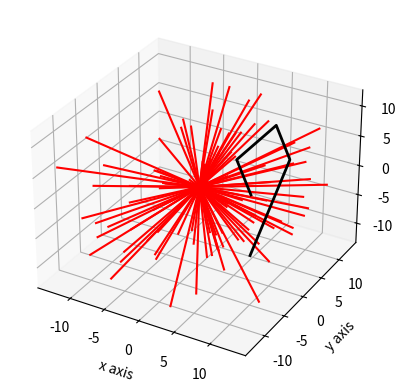

The matplotlib source for this figure:
from __future__ import division, print_function  # python 2 to 3 compatibility
from numpy import array, copy, concatenate, shape, zeros
import matplotlib.pyplot as plt
from mpl_toolkits import mplot3d
from random import uniform


if __name__ == "__main__":

    num_particles = 100

    # Initialise particle positions
    x_pos = zeros(int(num_particles))
    y_pos = copy(x_pos)
    z_pos = copy(y_pos)

    # Create velocity array
    v_x = array([uniform(-1, 1.0) for i in range(len(x_pos))])
    v_y = array([uniform(-1, 1.0) for i in range(len(x_pos))])
    v_z = array([uniform(-1, 1.0) for i in range(len(x_pos))])

    # Initialise timings
    t = 0.0  # initial time
    t_fin = 14.0
    t_inc = 1.0

    # Loop over particles and update position
    while t < t_fin:
        x_pos = v_x * t
        y_pos = v_y * t
        z_pos = v_z * t
        t += t_inc

    plot_detector_x = [10, 8, 8, 10, 10]
    plot_detector_y = [-5, -5, 5, 5, -5]
    plot_detector_z = [5, 10, 10, 5, -5]

    # Plot data
    fig = plt.figure()
    ax = plt.axes(projection="3d")
    for i in range(len(x_pos)):
        x_plot = [0.0, x_pos[i]]
        y_plot = [0.0, y_pos[i]]
        z_plot = [0.0, z_pos[i]]
        ax.plot3D(x_plot, y_plot, z_plot, color="red")
        ax.set_xlabel("x axis")
        ax.set_ylabel("y axis")
        ax.set_zlabel("z axis")
    ax.plot3D(plot_detector_x, plot_detector_y, plot_detector_z, "k-", lw=2)
    plt.show()

